Photos from the image-classification dataset "images" in the GitHub repository BeObm/PlantGraphNet. Its 10 classes are: amm, calluna, empetrum, grass, lichens, myrica, non-vegetation, rosa rugosa, salix, trees.

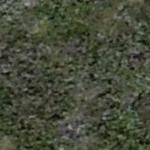
Label: calluna

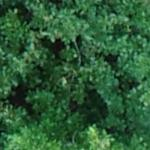
Label: trees

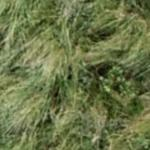
Label: amm

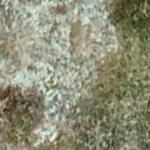
Label: lichens

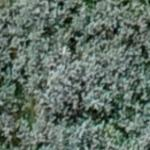
Label: salix

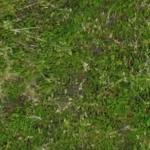
Label: empetrum
